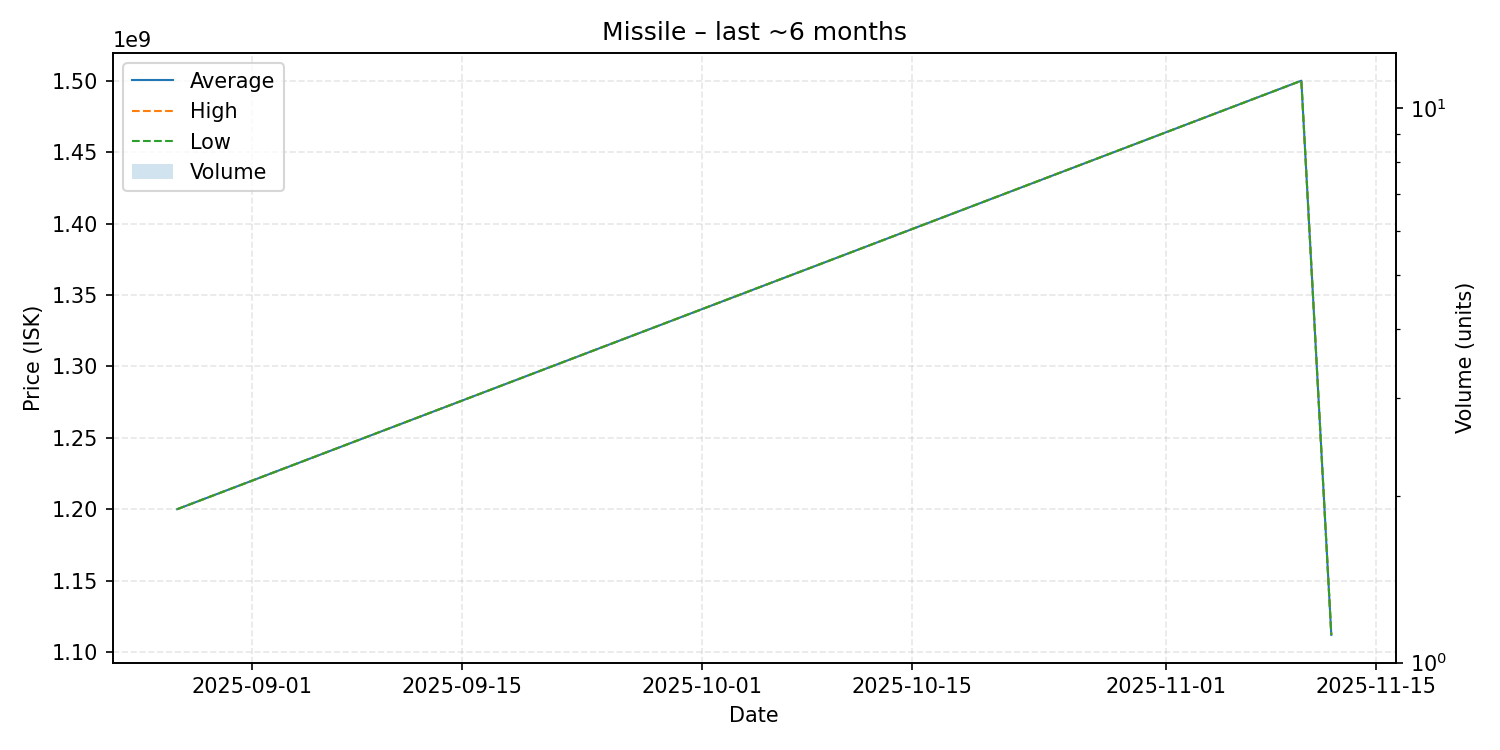

Data behind this chart, as committed beside it:
date, average, highest, lowest, order_count, volume
2025-08-27, 1200000000, 1200000000, 1200000000, 1, 1
2025-11-10, 1500000000, 1500000000, 1500000000, 1, 1
2025-11-12, 1112000000, 1112000000, 1112000000, 1, 1
